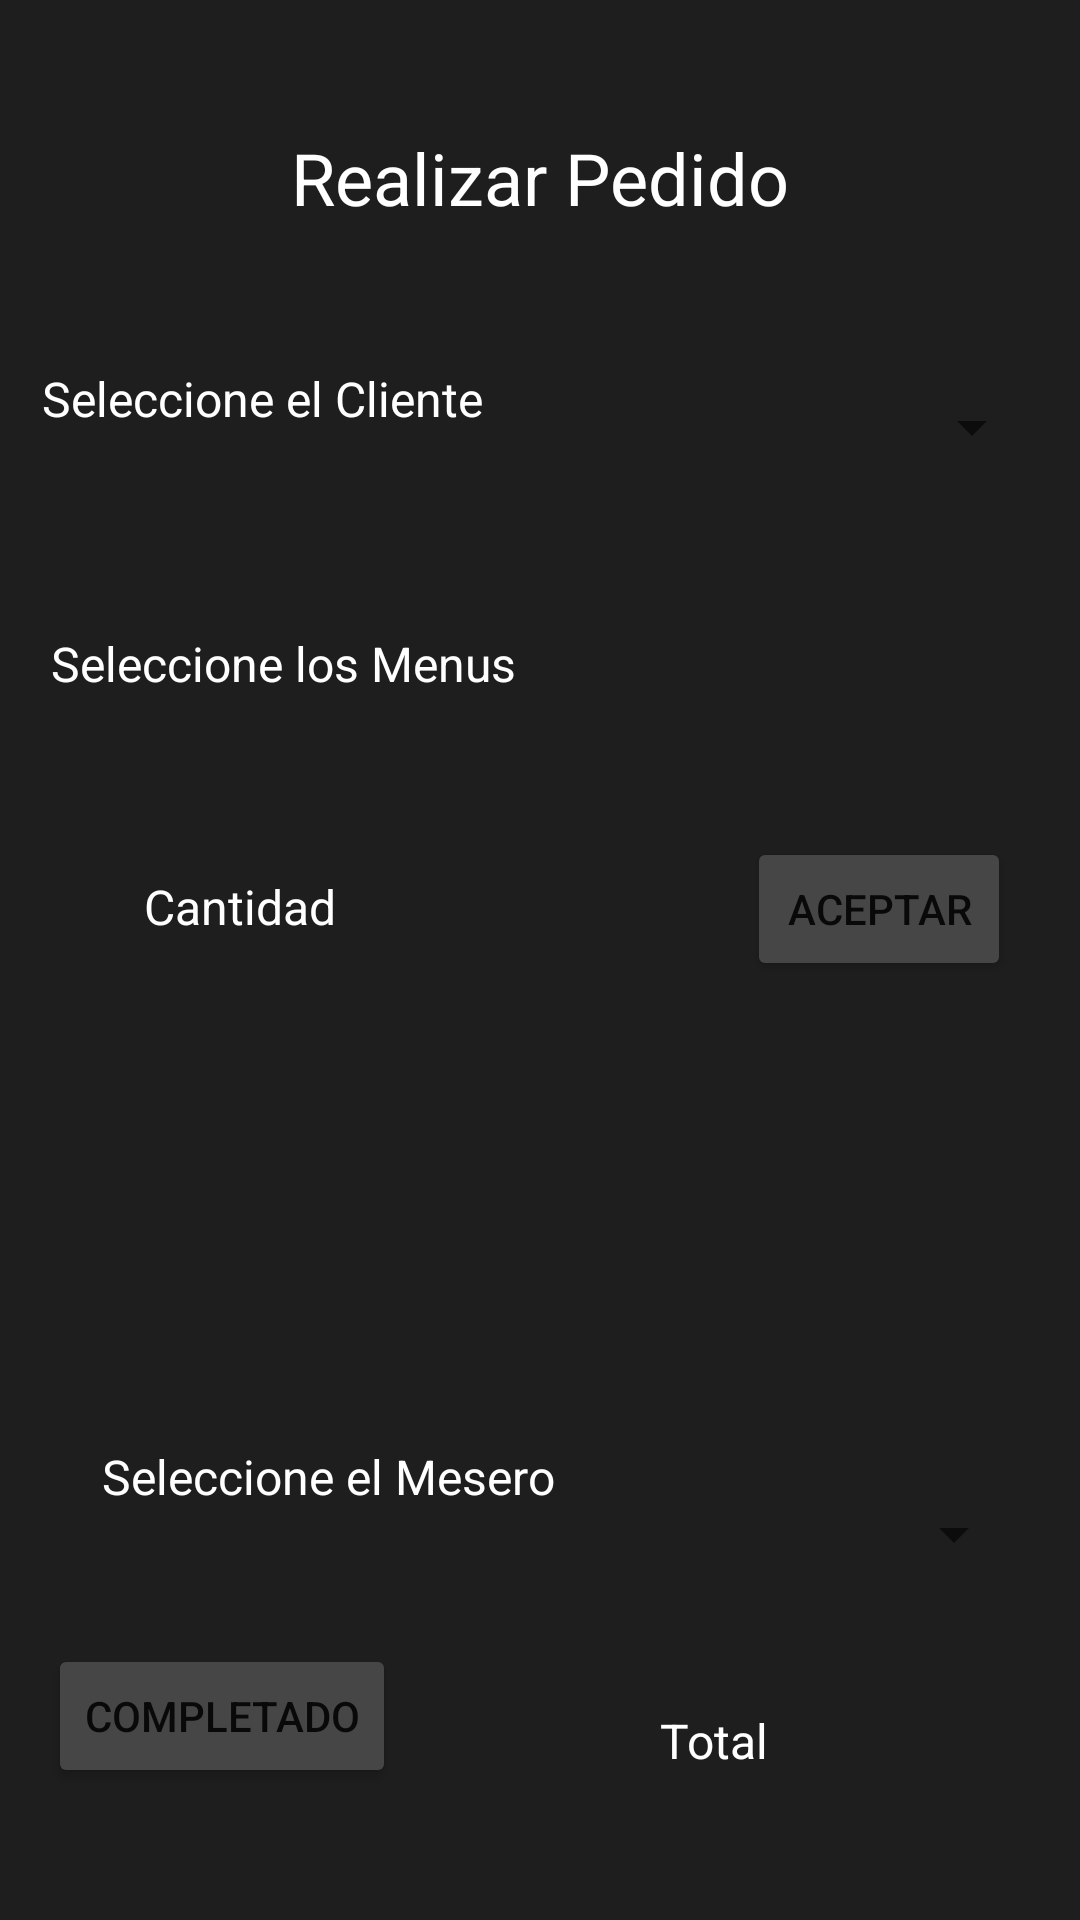

This screen was rendered from an Android layout file. Write that file and the resources it references.
<!-- AndroidManifest.xml: application theme Theme.PDM_2021_III_P2_PROYECTO2 -->
<!-- res/layout/activity_realizar_pedido.xml -->
<?xml version="1.0" encoding="utf-8"?>
<androidx.constraintlayout.widget.ConstraintLayout xmlns:android="http://schemas.android.com/apk/res/android"
    xmlns:app="http://schemas.android.com/apk/res-auto"
    xmlns:tools="http://schemas.android.com/tools"
    android:layout_width="match_parent"
    android:layout_height="match_parent"
    android:background="@drawable/fondogris"
    tools:context=".activityPedido">

    <Spinner
        android:id="@+id/spnSeleccionarEmpleadoMesero"
        android:layout_width="0dp"
        android:layout_height="48dp"
        android:layout_marginTop="22dp"
        android:layout_marginEnd="18dp"
        android:layout_marginBottom="19dp"
        app:layout_constraintBottom_toTopOf="@+id/btnCompletarPedido"
        app:layout_constraintEnd_toEndOf="parent"
        app:layout_constraintStart_toEndOf="@+id/txvSeleccionarEmpleadoMesero"
        app:layout_constraintTop_toBottomOf="@+id/lstViewMenusdelPedido" />

    <TextView
        android:id="@+id/textViewTO"
        android:layout_width="wrap_content"
        android:layout_height="wrap_content"
        android:layout_marginTop="34dp"
        android:text="Total"
        android:textColor="#FFFFFF"
        android:textSize="16sp"
        app:layout_constraintStart_toStartOf="@+id/spnSeleccionarEmpleadoMesero"
        app:layout_constraintTop_toBottomOf="@+id/spnSeleccionarEmpleadoMesero" />

    <Spinner
        android:id="@+id/spnSeleccionarCliente"
        android:layout_width="0dp"
        android:layout_height="48dp"
        android:layout_marginTop="48dp"
        android:layout_marginEnd="12dp"
        android:layout_marginBottom="49dp"
        app:layout_constraintBottom_toTopOf="@+id/spnSeleccionarVariosMenus"
        app:layout_constraintEnd_toEndOf="parent"
        app:layout_constraintStart_toEndOf="@+id/txvSeleccionarCliente"
        app:layout_constraintTop_toBottomOf="@+id/txvRealizarPedido" />

    <Spinner
        android:id="@+id/spnSeleccionarVariosMenus"
        android:layout_width="0dp"
        android:layout_height="48dp"
        android:layout_marginTop="76dp"
        android:layout_marginEnd="18dp"
        android:layout_marginBottom="78dp"
        app:layout_constraintBottom_toBottomOf="@+id/txtCantidad"
        app:layout_constraintEnd_toEndOf="parent"
        app:layout_constraintStart_toEndOf="@+id/txvSeleccionarVariosMenus"
        app:layout_constraintTop_toBottomOf="@+id/txvSeleccionarCliente" />

    <Button
        android:id="@+id/btnCompletarPedido"
        android:layout_width="wrap_content"
        android:layout_height="wrap_content"
        android:layout_marginStart="16dp"
        android:layout_marginBottom="44dp"
        android:backgroundTint="#474646"
        android:text="Completado"
        app:icon="@android:drawable/ic_menu_save"
        app:layout_constraintBottom_toBottomOf="parent"
        app:layout_constraintStart_toStartOf="parent" />

    <TextView
        android:id="@+id/txvRealizarPedido"
        android:layout_width="wrap_content"
        android:layout_height="wrap_content"
        android:layout_marginTop="43dp"
        android:text="Realizar Pedido"
        android:textColor="#FFFFFF"
        android:textSize="24sp"
        app:layout_constraintEnd_toEndOf="parent"
        app:layout_constraintStart_toStartOf="parent"
        app:layout_constraintTop_toTopOf="parent" />

    <TextView
        android:id="@+id/txvSeleccionarEmpleadoMesero"
        android:layout_width="wrap_content"
        android:layout_height="wrap_content"
        android:layout_marginStart="34dp"
        android:layout_marginEnd="35dp"
        android:layout_marginBottom="45dp"
        android:text="Seleccione el Mesero"
        android:textColor="#FFFFFF"
        android:textSize="16sp"
        app:layout_constraintBottom_toTopOf="@+id/btnCompletarPedido"
        app:layout_constraintEnd_toStartOf="@+id/spnSeleccionarEmpleadoMesero"
        app:layout_constraintStart_toStartOf="parent" />

    <TextView
        android:id="@+id/txvCantidad"
        android:layout_width="wrap_content"
        android:layout_height="wrap_content"
        android:layout_marginStart="48dp"
        android:layout_marginEnd="24dp"
        android:text="Cantidad"
        android:textColor="#FFFFFF"
        android:textSize="16sp"
        app:layout_constraintBaseline_toBaselineOf="@+id/txtCantidad"
        app:layout_constraintEnd_toStartOf="@+id/txtCantidad"
        app:layout_constraintStart_toStartOf="parent" />

    <TextView
        android:id="@+id/txvSeleccionarCliente"
        android:layout_width="wrap_content"
        android:layout_height="wrap_content"
        android:layout_marginStart="14dp"
        android:layout_marginTop="122dp"
        android:layout_marginEnd="49dp"
        android:text="Seleccione el Cliente"
        android:textColor="#FFFFFF"
        android:textSize="16sp"
        app:layout_constraintEnd_toStartOf="@+id/spnSeleccionarCliente"
        app:layout_constraintStart_toStartOf="parent"
        app:layout_constraintTop_toTopOf="parent" />

    <EditText
        android:id="@+id/txtCantidad"
        android:layout_width="0dp"
        android:layout_height="48dp"
        android:layout_marginTop="223dp"
        android:layout_marginEnd="30dp"
        android:layout_marginBottom="222dp"
        android:backgroundTint="#FFFFFF"
        android:ems="10"
        android:inputType="number"
        android:textColor="#FFFFFF"
        android:textColorHint="#FFFFFF"
        app:layout_constraintBottom_toTopOf="@+id/txvSeleccionarEmpleadoMesero"
        app:layout_constraintEnd_toStartOf="@+id/btnIngresarMenuAList"
        app:layout_constraintStart_toEndOf="@+id/txvCantidad"
        app:layout_constraintTop_toBottomOf="@+id/txvRealizarPedido" />

    <Button
        android:id="@+id/btnIngresarMenuAList"
        android:layout_width="wrap_content"
        android:layout_height="wrap_content"
        android:layout_marginEnd="23dp"
        android:backgroundTint="#474646"
        android:text="Aceptar"
        app:layout_constraintBaseline_toBaselineOf="@+id/txtCantidad"
        app:layout_constraintEnd_toEndOf="parent"
        app:layout_constraintStart_toEndOf="@+id/txtCantidad" />

    <ListView
        android:id="@+id/lstViewMenusdelPedido"
        android:layout_width="0dp"
        android:layout_height="171dp"
        android:layout_marginStart="17dp"
        android:layout_marginTop="107dp"
        android:layout_marginEnd="17dp"
        android:layout_marginBottom="107dp"
        app:layout_constraintBottom_toTopOf="@+id/textView2"
        app:layout_constraintEnd_toEndOf="parent"
        app:layout_constraintStart_toStartOf="parent"
        app:layout_constraintTop_toBottomOf="@+id/spnSeleccionarVariosMenus" />

    <TextView
        android:id="@+id/txvSeleccionarVariosMenus"
        android:layout_width="wrap_content"
        android:layout_height="wrap_content"
        android:layout_marginStart="17dp"
        android:layout_marginEnd="40dp"
        android:text="Seleccione los Menus"
        android:textColor="#FFFFFF"
        android:textSize="16sp"
        app:layout_constraintEnd_toStartOf="@+id/spnSeleccionarVariosMenus"
        app:layout_constraintStart_toStartOf="parent"
        app:layout_constraintTop_toTopOf="@+id/spnSeleccionarVariosMenus" />

    <TextView
        android:id="@+id/textView2"
        android:layout_width="wrap_content"
        android:layout_height="wrap_content"
        android:layout_marginEnd="80dp"
        android:layout_marginBottom="59dp"
        android:text=""
        android:textColor="#FFFFFF"
        app:layout_constraintBottom_toBottomOf="parent"
        app:layout_constraintEnd_toEndOf="parent" />

</androidx.constraintlayout.widget.ConstraintLayout>
<!-- resources referenced by this layout -->
<resources>
  <!-- drawable fondogris: jpg bitmap (drawable, 29879 bytes) -->
  <style name="Theme.PDM_2021_III_P2_PROYECTO2" parent="Theme.MaterialComponents.DayNight.DarkActionBar">
          
          <item name="colorPrimary">@color/purple_500</item>
          <item name="colorPrimaryVariant">@color/purple_700</item>
          <item name="colorOnPrimary">@color/white</item>
          
          <item name="colorSecondary">@color/teal_200</item>
          <item name="colorSecondaryVariant">@color/teal_700</item>
          <item name="colorOnSecondary">@color/black</item>
          
          <item name="android:statusBarColor" tools:targetApi="l">?attr/colorPrimaryVariant</item>
          
      </style>
  <!-- not gathered from this repository: default colours our renderer supplied (Android Studio template values) -->
  <color name="purple_500">#FF6200EE</color>
  <color name="purple_700">#FF3700B3</color>
  <color name="teal_200">#FF03DAC5</color>
  <color name="teal_700">#FF018786</color>
  <color name="black">#FF000000</color>
  <color name="white">#FFFFFFFF</color>
</resources>
